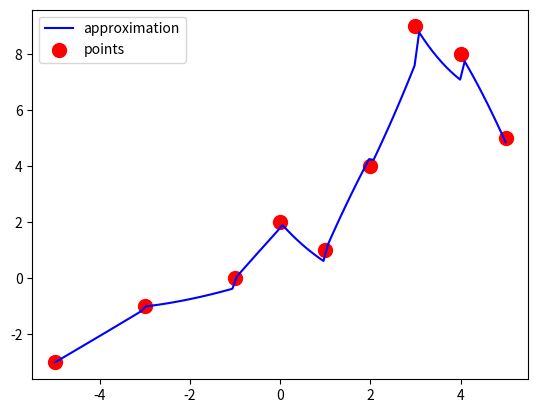

Write the Python code that produced this figure.

# [file name]: Cubic_Spline.py
# [file content begin]
import numpy as np
import matplotlib.pyplot as plt

def Cubic_Spline_interpolation(coordinates):
    x, y = zip(*sorted(coordinates, key=lambda p: p[0]))
    x, y = np.array(x), np.array(y)
    n = len(x) - 1
    h = np.diff(x)
    delta = np.diff(y) / h
    
    
    main_diag = 2 * (h[:-1] + h[1:])
    upper_diag = h[1:-1] if n > 2 else h[1:]
    lower_diag = h[1:-1] if n > 2 else h[:-1]
    
    
    c = np.zeros(n+1)
    for i in range(1, n-1):
        lower = lower_diag[i-1]/main_diag[i-1]
        main_diag[i] -= lower * upper_diag[i-1]
        delta[i] -= lower * delta[i-1]
    c[-2] = delta[-1]/main_diag[-1]
    for i in range(n-3, -1, -1):
        c[i+1] = (delta[i] - upper_diag[i] * c[i+2])/main_diag[i]
    
   
    b = delta - h*(2*c[:-1] + c[1:])/6
    d = (c[1:] - c[:-1])/(6*h)
    
    return lambda z: [y[i] + b[i]*(t-x[i]) + c[i]*(t-x[i])**2/2 + d[i]*(t-x[i])**3/6 
                     for t in z 
                     for i in [np.clip(np.searchsorted(x, t, side='right')-1, 0, n-1)] 
                     if x[i] <= t <= x[i+1]]

def tests_set_of_points(coordinates):
    x_i = np.array([p[0] for p in coordinates])
    y_i = np.array([p[1] for p in coordinates])
    g = Cubic_Spline_interpolation(coordinates)
    x = np.linspace(min(x_i), max(x_i), 100)
    y = []
    for t in x:
        try:
            y.append(g([t])[0])
        except:
            y.append(np.nan)
    plt.plot(x, y, color='b', label='approximation')
    plt.scatter(x_i, y_i, s=100, color='r', label='points')
    plt.legend()
    plt.show()

coordinates = [(-5,-3),(-3,-1),(-1,0),(0,2),(1,1),(2,4),(3,9),(4,8),(5,5)]
tests_set_of_points(coordinates)

